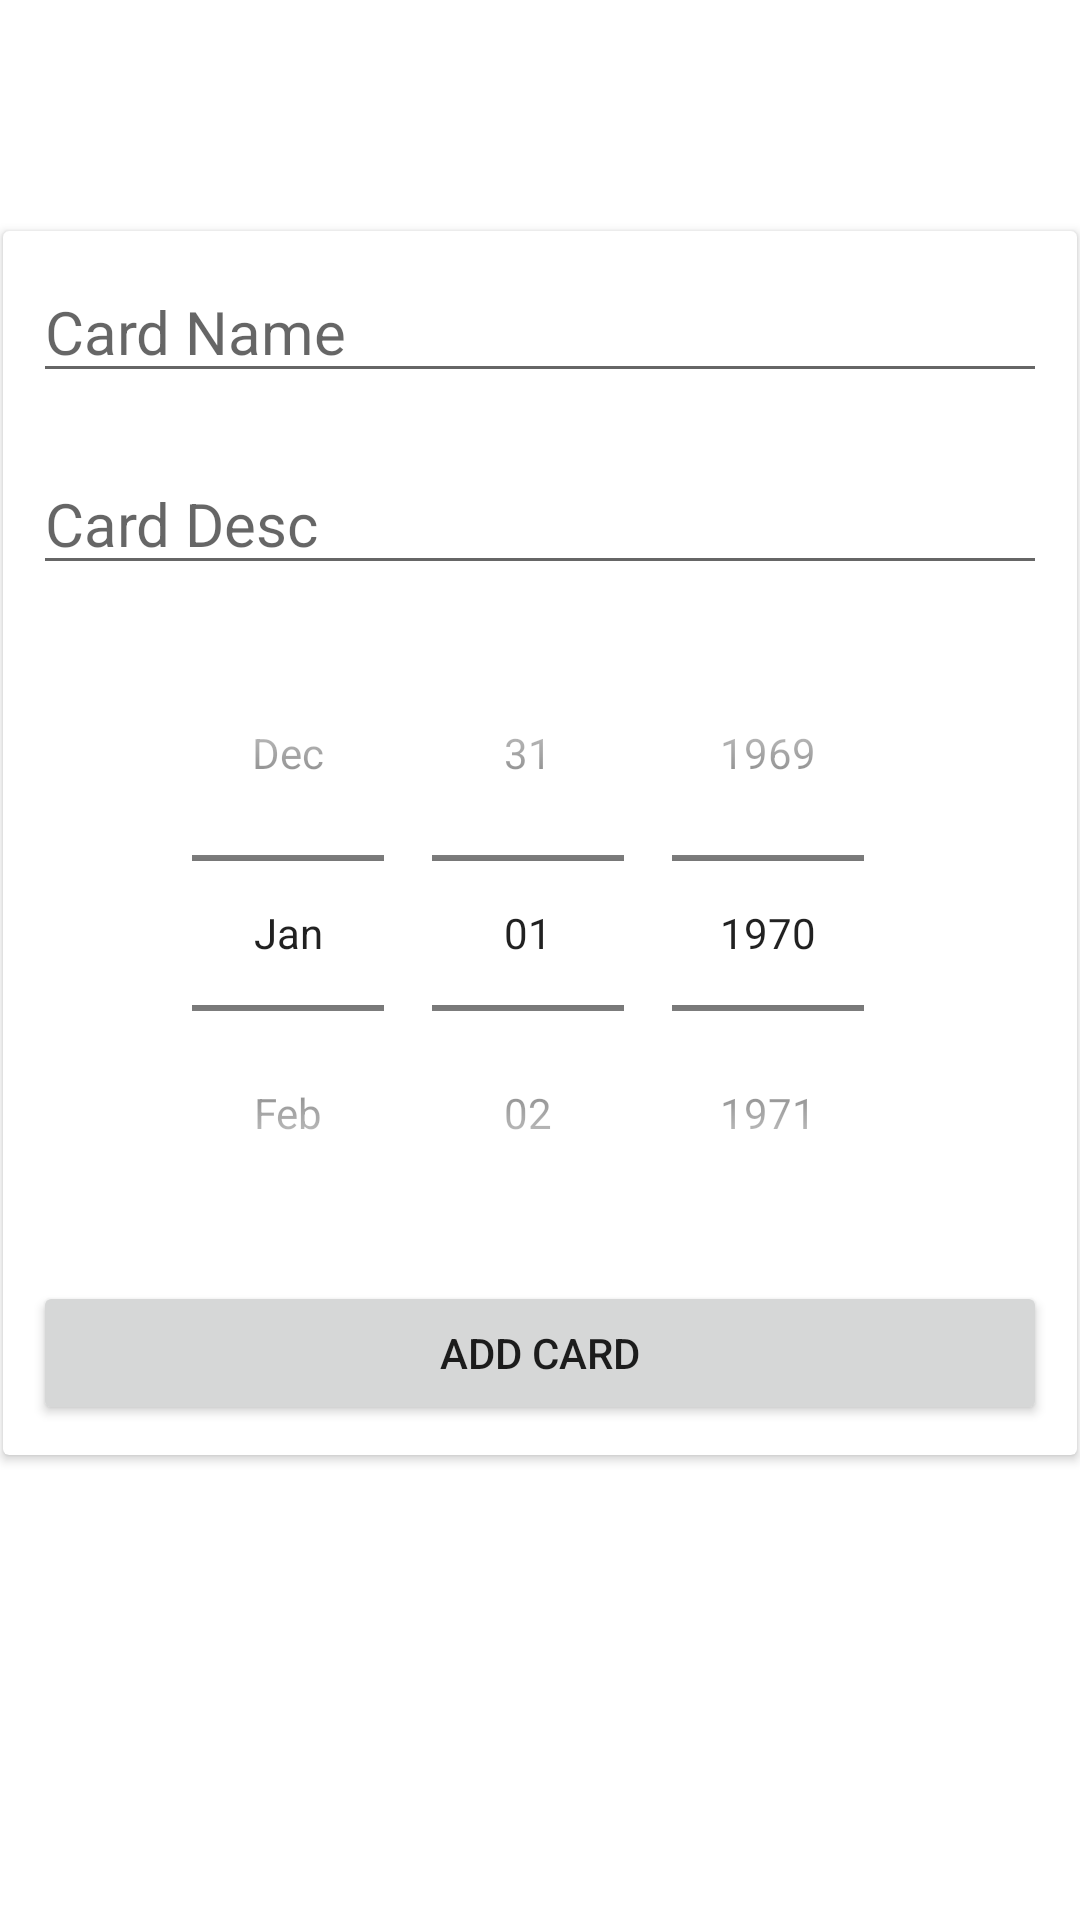

Android layout source for this screen:
<!-- AndroidManifest.xml: application theme Theme.Kosmos20 -->
<!-- res/layout/add_card.xml -->
<?xml version="1.0" encoding="utf-8"?>
<androidx.constraintlayout.widget.ConstraintLayout xmlns:android="http://schemas.android.com/apk/res/android"
    android:layout_width="match_parent"
    android:layout_height="match_parent"
    xmlns:app="http://schemas.android.com/apk/res-auto">

    <androidx.cardview.widget.CardView
        android:layout_width="match_parent"
        android:layout_height="wrap_content"
        android:layout_marginStart="1dp"
        android:layout_marginEnd="1dp"
        app:layout_constraintBottom_toBottomOf="parent"
        app:layout_constraintEnd_toEndOf="parent"
        app:layout_constraintHorizontal_bias="0.0"
        app:layout_constraintStart_toStartOf="parent"
        app:layout_constraintTop_toTopOf="parent"
        app:layout_constraintVertical_bias="0.332" >

        <LinearLayout
            android:layout_width="match_parent"
            android:layout_height="wrap_content"
            android:orientation="vertical">

            <EditText
                android:id="@+id/cardNameNew"
                android:layout_width="match_parent"
                android:layout_height="wrap_content"
                android:ems="10"
                android:hint="Card Name"
                android:layout_margin="10sp"
                android:textSize="20sp"
                android:inputType="textPersonName" />

            <EditText
                android:id="@+id/cardDescNew"
                android:layout_width="match_parent"
                android:layout_height="wrap_content"
                android:ems="10"
                android:hint="Card Desc"
                android:layout_margin="10sp"
                android:textSize="20sp"
                android:inputType="textPersonName" />

            <DatePicker
                android:id="@+id/datePicker"
                android:layout_width="310dp"
                android:layout_height="wrap_content"
                android:layout_gravity="center"
                android:layout_marginLeft="-30dp"
                android:layout_marginRight="-30dp"
                android:layout_weight="1"
                android:calendarViewShown="false"
                android:datePickerMode="spinner"
                android:scaleX="1"
                android:scaleY="1" />

            <Button
                android:id="@+id/addCard"
                android:layout_width="match_parent"
                android:layout_height="wrap_content"
                android:layout_margin="10sp"
                android:text="Add Card" />
        </LinearLayout>
    </androidx.cardview.widget.CardView>


</androidx.constraintlayout.widget.ConstraintLayout>
<!-- resources referenced by this layout -->
<resources>
  <style name="Theme.Kosmos20" parent="Theme.MaterialComponents.DayNight.DarkActionBar">
          
          <item name="colorPrimary">@color/purple_500</item>
          <item name="colorPrimaryVariant">@color/purple_700</item>
          <item name="colorOnPrimary">@color/white</item>
          
          <item name="colorSecondary">@color/teal_200</item>
          <item name="colorSecondaryVariant">@color/teal_700</item>
          <item name="colorOnSecondary">@color/black</item>
          
          <item name="android:statusBarColor" tools:targetApi="l">?attr/colorPrimaryVariant</item>
          
      </style>
  <color name="purple_500">#FF6200EE</color>
  <color name="purple_700">#FF3700B3</color>
  <color name="white">#FFFFFFFF</color>
  <color name="teal_200">#FF03DAC5</color>
  <color name="teal_700">#FF018786</color>
  <color name="black">#FF000000</color>
</resources>
